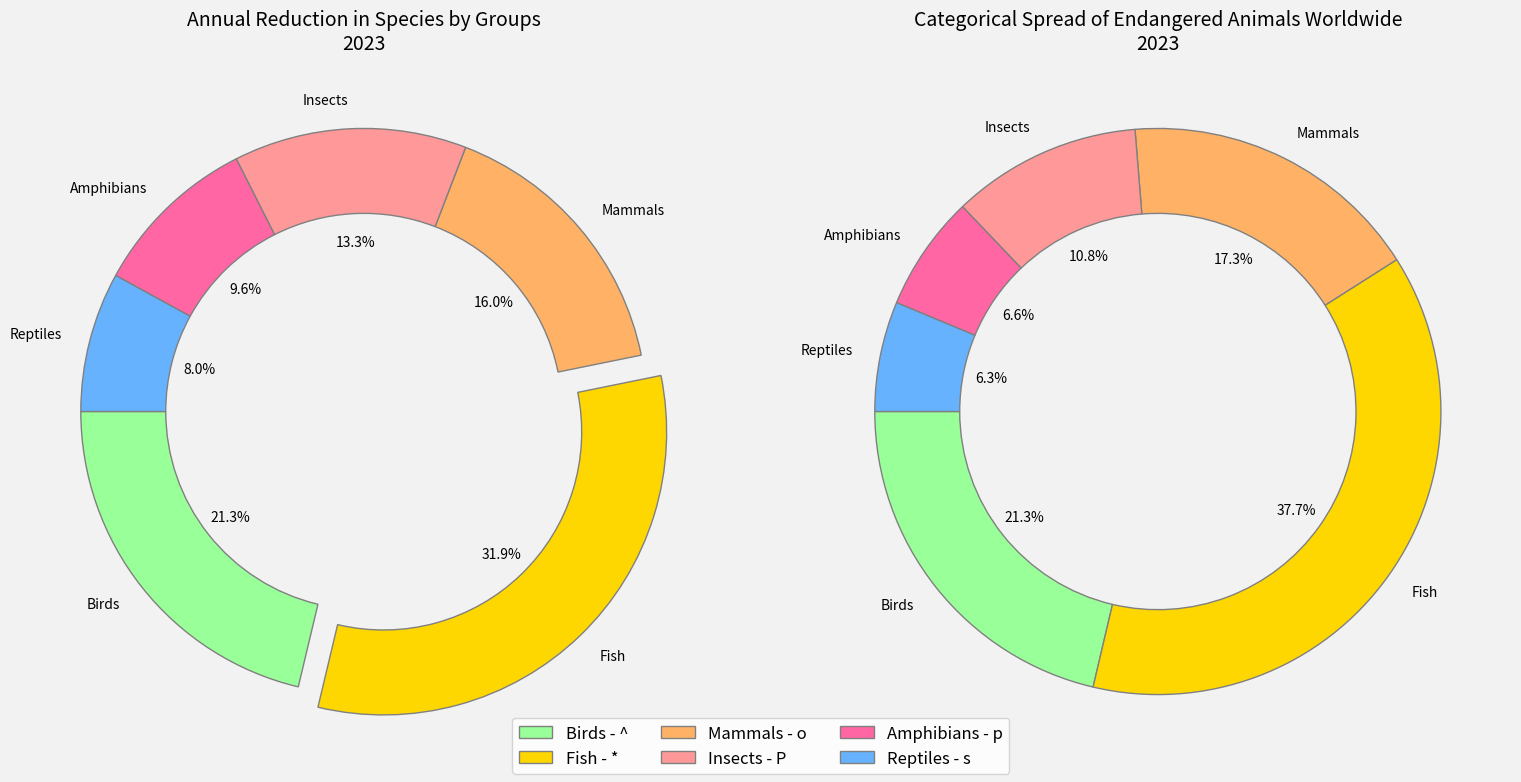

Source code (Python):
import matplotlib.pyplot as plt

species_categories = ['Birds', 'Fish', 'Mammals', 'Insects', 'Amphibians', 'Reptiles']
number_of_species = [679, 1200, 550, 345, 210, 200]
species_lost_per_year = [40, 60, 30, 25, 18, 15]

colors = ['#99FF99', '#FFD700', '#FFB266', '#FF9999', '#FF66A3', '#66B2FF']

fig, (ax1, ax2) = plt.subplots(1, 2, figsize=(16, 8))

ax2.pie(
    number_of_species,
    labels=species_categories,
    autopct='%1.1f%%',
    startangle=180,
    colors=colors,
    wedgeprops={'edgecolor': 'gray', 'width': 0.3}
)

ax2.set_title('Categorical Spread of Endangered Animals Worldwide\n2023', fontsize=14)

ax1.pie(
    species_lost_per_year,
    labels=species_categories,
    autopct='%1.1f%%',
    startangle=180,
    colors=colors,
    wedgeprops={'edgecolor': 'gray', 'width': 0.3},
    explode=[0.1 if i == max(species_lost_per_year) else 0 for i in species_lost_per_year]
)

ax1.set_title('Annual Reduction in Species by Groups\n2023', fontsize=14)

fig.patch.set_facecolor('#f2f2f2')

markers = ['^', '*', 'o', 'P', 'p', 's']
legend_labels = [f'{cat} - {mark}' for cat, mark in zip(species_categories, markers)]
plt.figlegend(legend_labels, loc='lower center', ncol=3, fontsize=12)

plt.tight_layout(rect=[0, 0, 1, 0.95])
plt.show()
